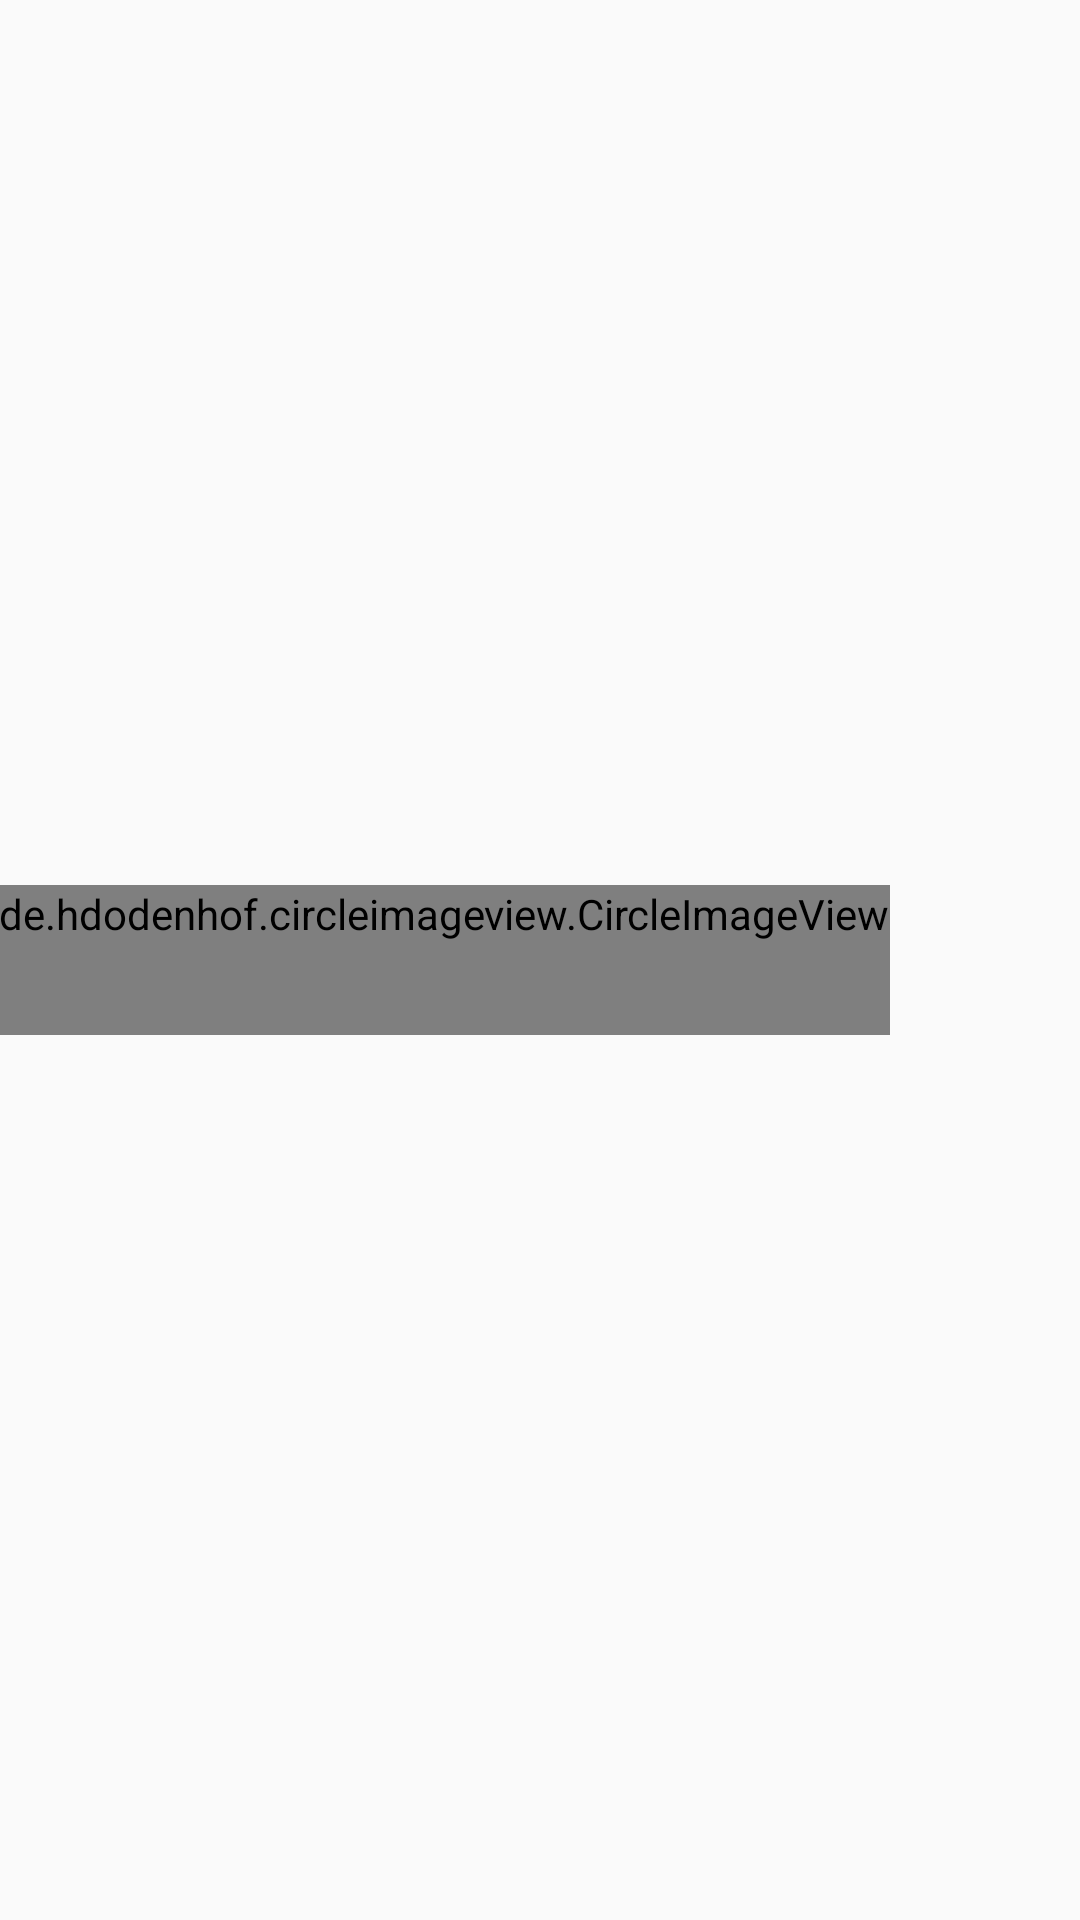

Android layout source for this screen:
<!-- AndroidManifest.xml: application theme Theme.Design.Light.NoActionBar -->
<!-- res/layout/view_data_recycler_view_item.xml -->
<?xml version="1.0" encoding="utf-8"?>
<LinearLayout xmlns:android="http://schemas.android.com/apk/res/android"
    android:layout_width="match_parent"
    android:layout_height="wrap_content"
    xmlns:tools="http://schemas.android.com/tools"
    android:clickable="true"
    android:focusable="true"
    android:orientation="horizontal"
    android:gravity="center"
    android:background="?attr/selectableItemBackground">

    <de.hdodenhof.circleimageview.CircleImageView
        android:layout_width="wrap_content"
        android:layout_height="wrap_content"
        android:minWidth="50dp"
        android:minHeight="50dp"
        android:maxHeight="100dp"
        android:maxWidth="100dp"
        android:id="@+id/view_data_recycler_view_item_circle_image_view"
        android:src="@drawable/ic_avatar_24dp"
        android:layout_margin="8dp"/>

    <LinearLayout
        android:layout_width="0dp"
        android:layout_height="wrap_content"
        android:orientation="vertical"
        android:layout_marginStart="16dp"
        android:layout_weight="1">

        <TextView
            android:layout_width="wrap_content"
            android:layout_height="wrap_content"
            android:id="@+id/view_data_recycler_view_item_circle_textview_name"
            android:layout_margin="4dp"
            tools:text="Sample Name"/>

        <TextView
            android:layout_width="wrap_content"
            android:layout_height="wrap_content"
            android:id="@+id/view_data_recycler_view_item_circle_textview_id"
            android:layout_margin="4dp"
            tools:text="Sample ID"/>

    </LinearLayout>

    <com.google.android.material.imageview.ShapeableImageView
        android:layout_width="24dp"
        android:layout_height="24dp"
        android:id="@+id/view_data_recycler_view_item_image_view_remarks"
        android:scaleType="centerCrop"
        tools:src="@drawable/ic_green_tick"
        android:layout_marginVertical="8dp"
        android:layout_marginStart="8dp"
        android:layout_marginEnd="16dp"/>

</LinearLayout>
<!-- resources referenced by this layout -->
<resources>

</resources>
